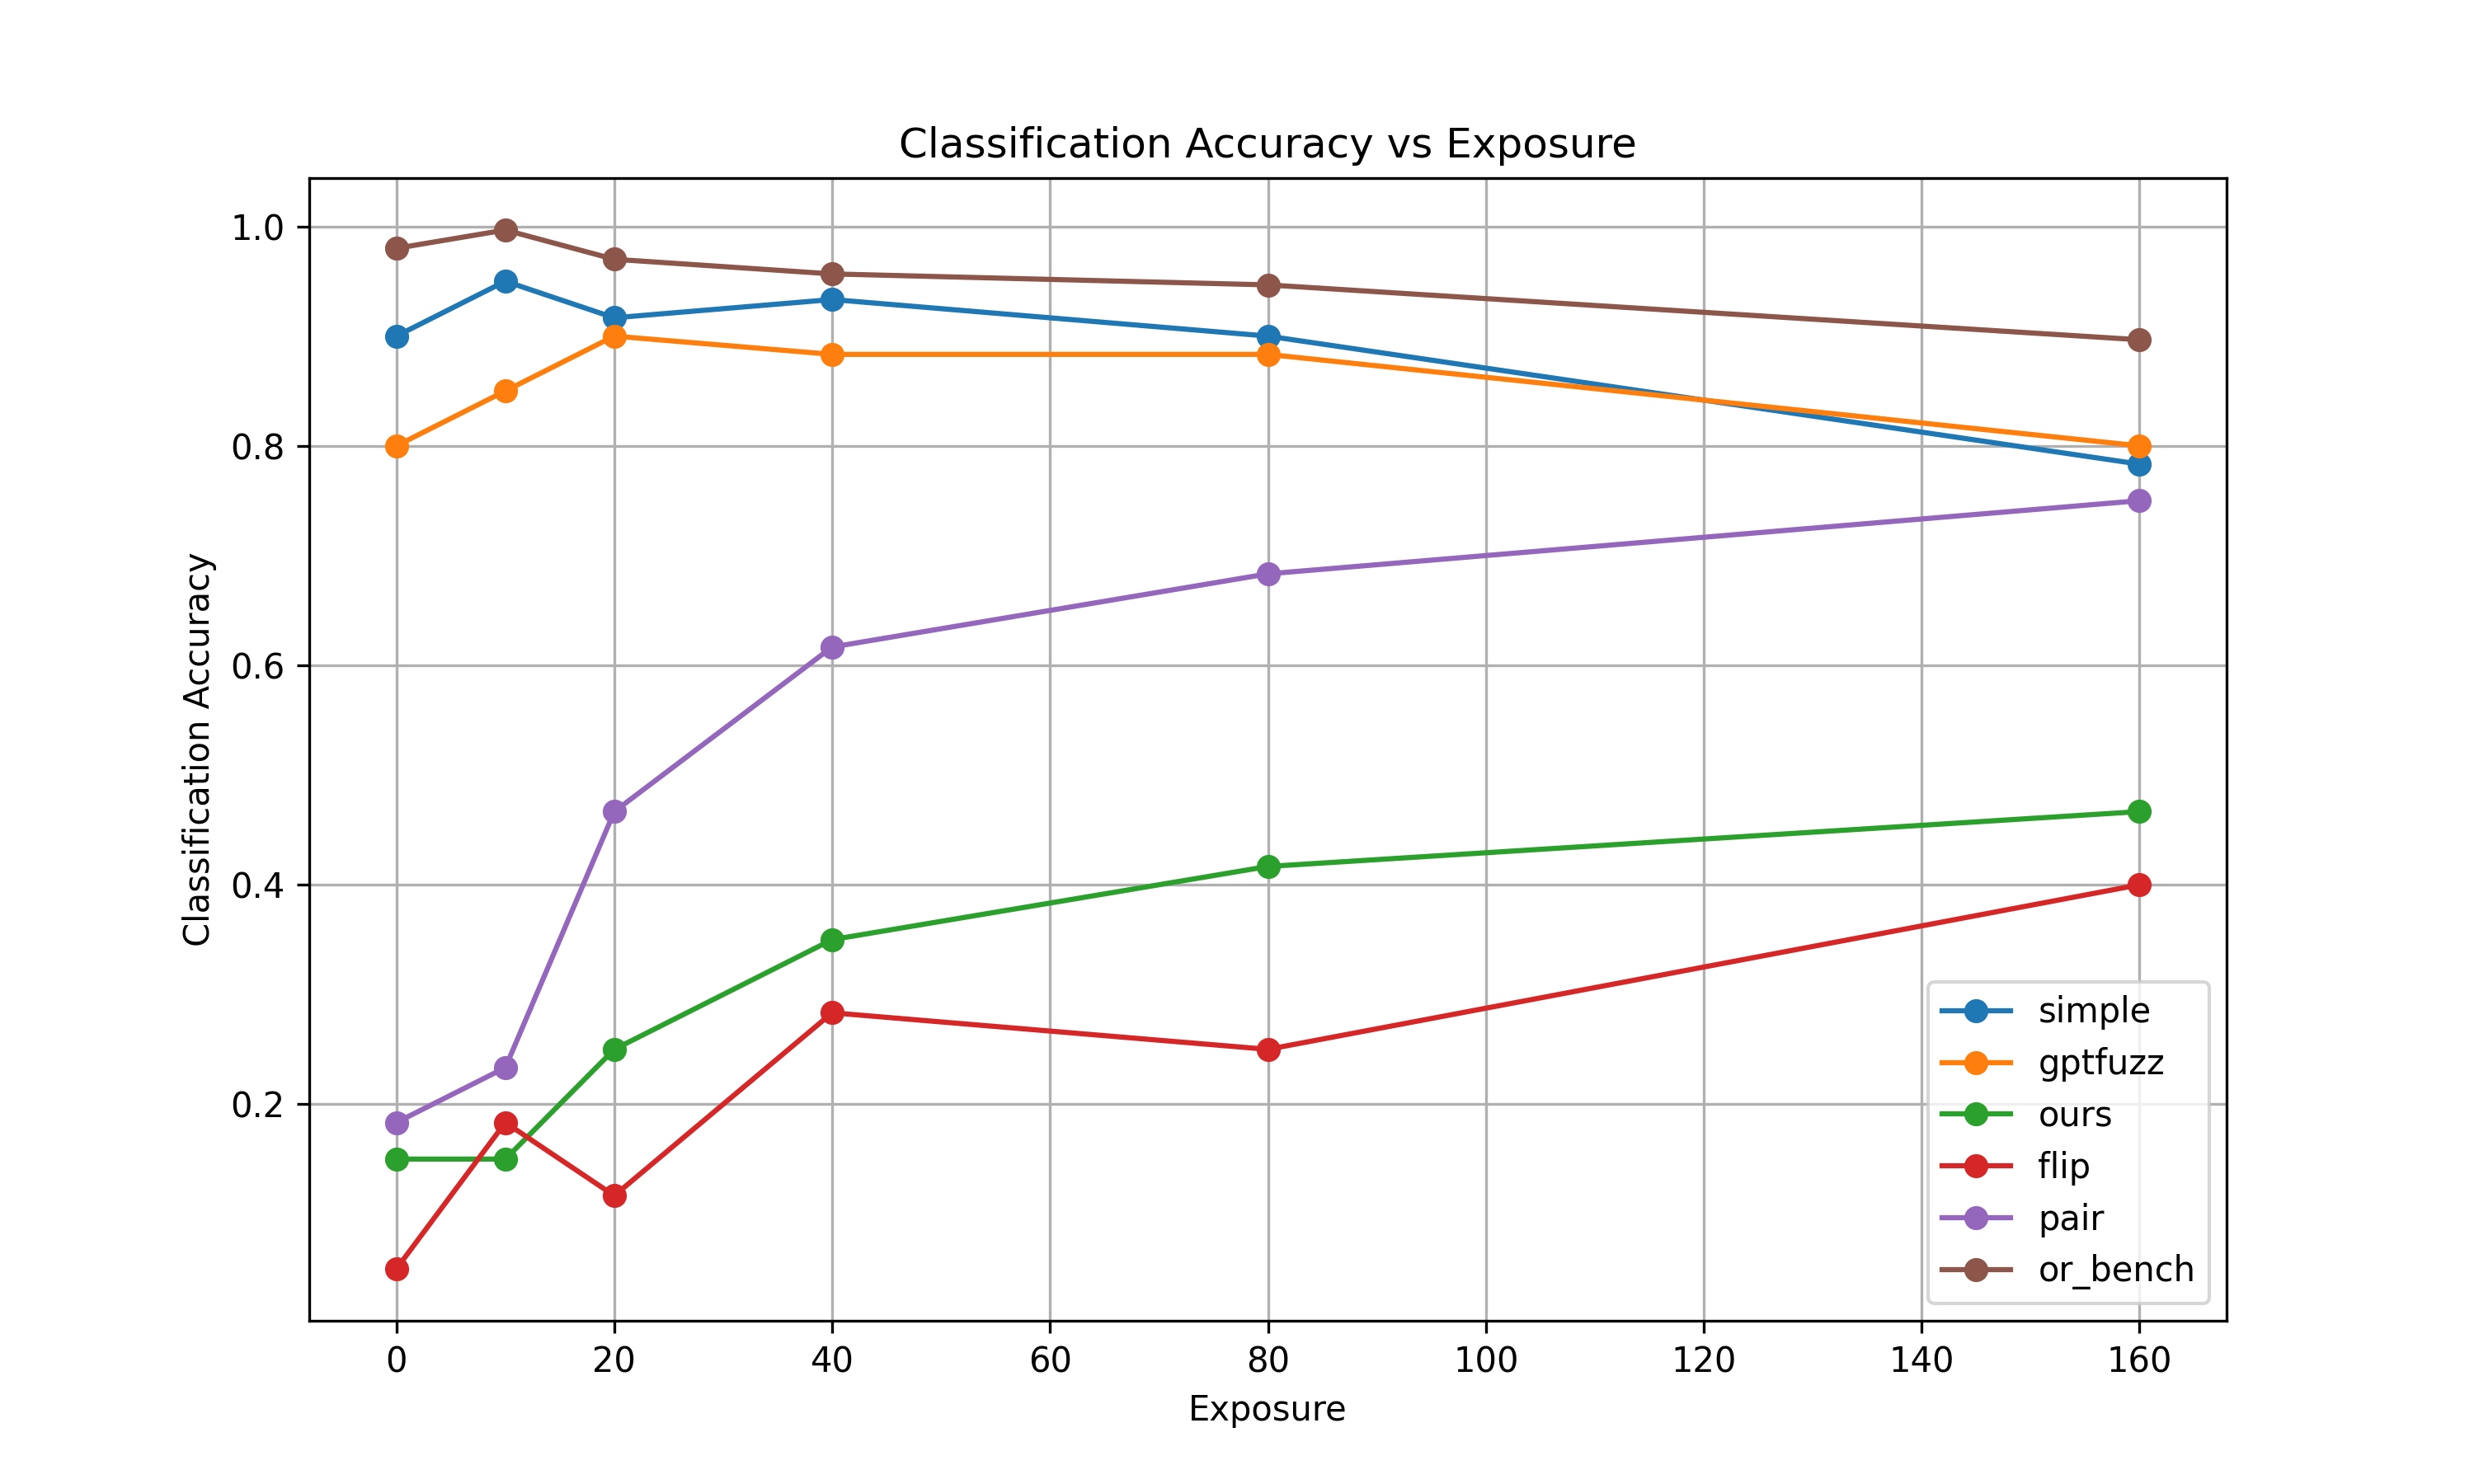

Values plotted in this chart, from the file beside it:
t, simple, gptfuzz, ours, flip, pair, or_bench
0, 0.9, 0.8, 0.15, 0.05, 0.1833, 0.98
10, 0.95, 0.85, 0.15, 0.1833, 0.2333, 0.9967
20, 0.9167, 0.9, 0.25, 0.1167, 0.4667, 0.97
40, 0.9333, 0.8833, 0.35, 0.2833, 0.6167, 0.9567
80, 0.9, 0.8833, 0.4167, 0.25, 0.6833, 0.9467
160, 0.7833, 0.8, 0.4667, 0.4, 0.75, 0.8967
